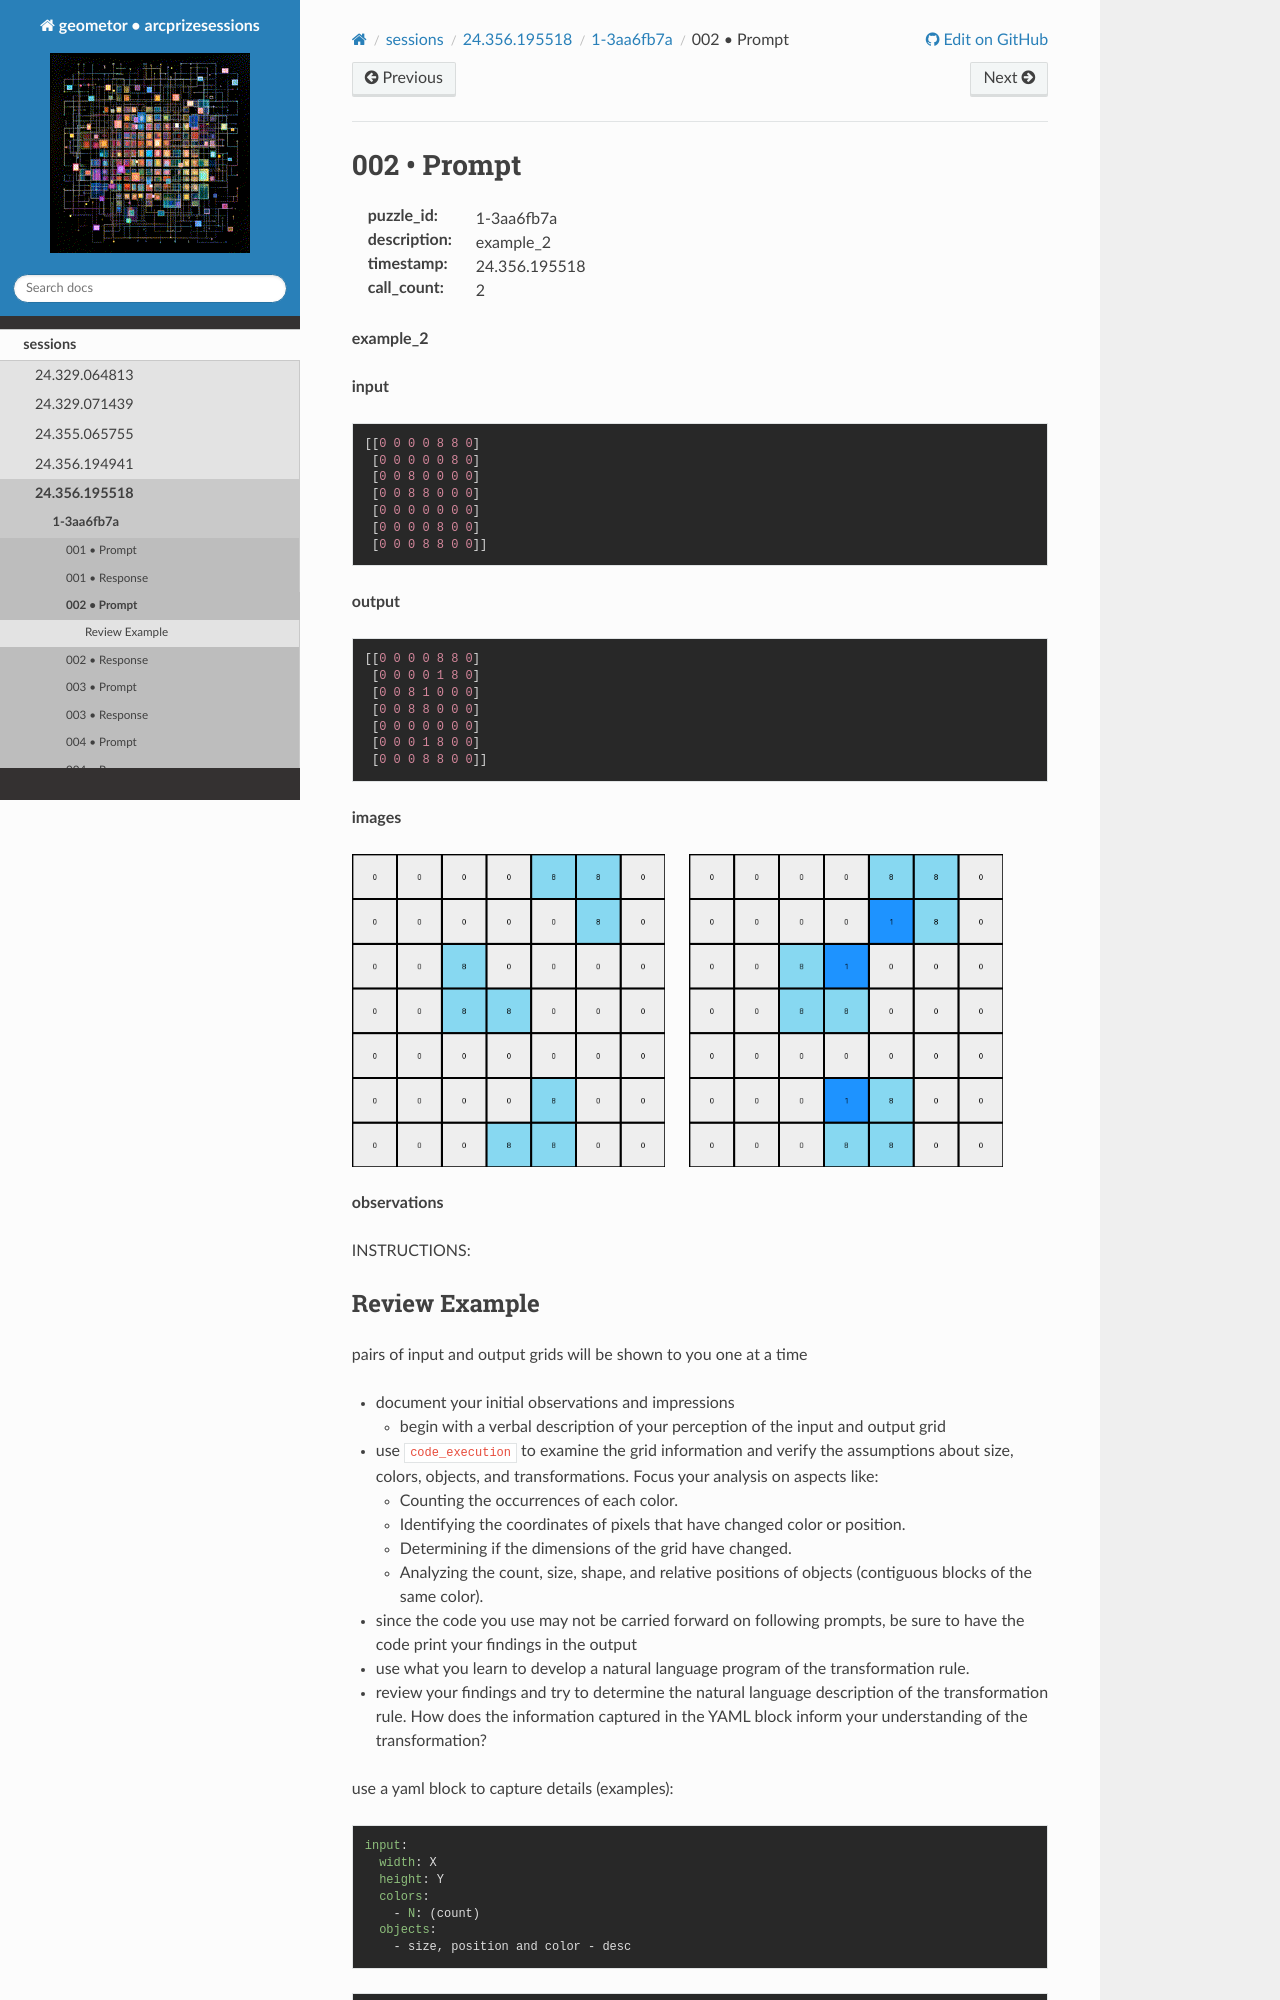

repository: geometor/arcprizesessions · page: sessions/24.356.195518/1-3aa6fb7a/002-prompt/index.html · generator: sphinx

002 • Prompt
============

:puzzle_id: 1-3aa6fb7a
:description: example_2
:timestamp: 24.356.195518
:call_count: 2






**example_2**

**input**

.. code-block::

   [[0 0 0 0 8 8 0]
    [0 0 0 0 0 8 0]
    [0 0 8 0 0 0 0]
    [0 0 8 8 0 0 0]
    [0 0 0 0 0 0 0]
    [0 0 0 0 8 0 0]
    [0 0 0 8 8 0 0]]

**output**

.. code-block::

   [[0 0 0 0 8 8 0]
    [0 0 0 0 1 8 0]
    [0 0 8 1 0 0 0]
    [0 0 8 8 0 0 0]
    [0 0 0 0 0 0 0]
    [0 0 0 1 8 0 0]
    [0 0 0 8 8 0 0]]

**images**





.. image:: _images/001-example_2_input.png
   :align: left
   :width: 45%




.. image:: _images/001-example_2_output.png
   :align: left
   :width: 45%





**observations**






INSTRUCTIONS:
